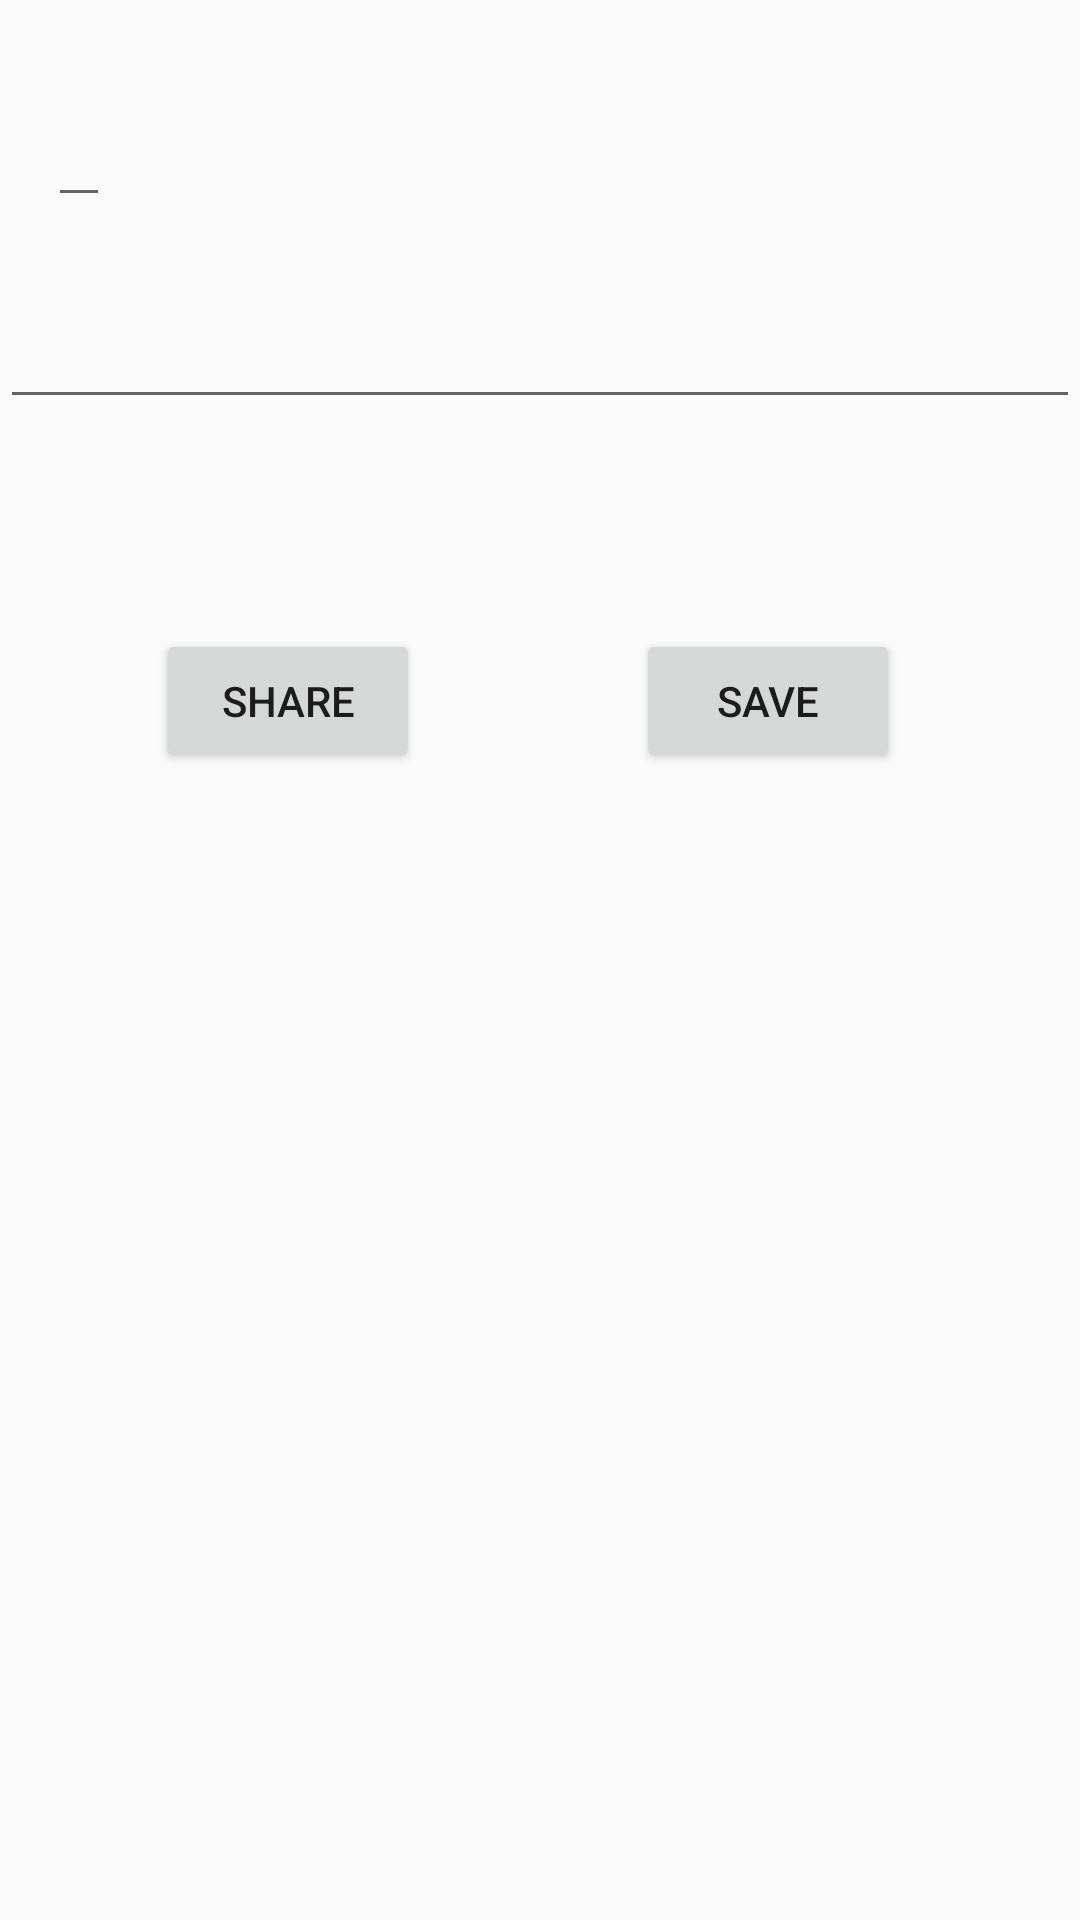

Reconstruct the res/layout file that produces this screen, plus the resources it refers to.
<!-- AndroidManifest.xml: application theme AppTheme -->
<!-- res/layout/todo_item_details.xml -->
<?xml version="1.0" encoding="utf-8"?>
<RelativeLayout xmlns:android="http://schemas.android.com/apk/res/android"
    android:layout_width="match_parent"
    android:layout_height="match_parent"
    android:orientation="vertical">

    <EditText
        android:layout_width="wrap_content"
        android:layout_height="wrap_content"
        android:layout_marginStart="16dp"
        android:layout_marginTop="23dp"
        android:id="@+id/itemTitle"
        android:textAppearance="@style/TextAppearance.AppCompat.Headline"
        android:layout_alignParentTop="true"
        android:layout_alignParentStart="true"
        android:layout_alignParentLeft="true"
        android:layout_marginLeft="16dp" />

    <EditText
        android:id="@+id/description"
        android:layout_width="match_parent"
        android:layout_height="wrap_content"
        android:layout_below="@+id/itemTitle"
        android:layout_marginTop="26dp"
        android:maxLength="400" />

    <Button
        android:text="@string/save"
        android:layout_width="wrap_content"
        android:layout_height="wrap_content"
        android:onClick="saveChanges"
        android:id="@+id/saveBtn"
        android:layout_marginStart="72dp"
        android:layout_below="@+id/description"
        android:layout_toEndOf="@+id/shareBtn"
        android:layout_marginTop="70dp"
        android:layout_toRightOf="@+id/shareBtn"
        android:layout_marginLeft="72dp" />

    <Button
        android:text="@string/share"
        android:layout_width="wrap_content"
        android:layout_height="wrap_content"
        android:onClick="shareText"
        android:id="@+id/shareBtn"
        android:layout_alignBaseline="@+id/saveBtn"
        android:layout_alignBottom="@+id/saveBtn"
        android:layout_alignStart="@+id/itemTitle"
        android:layout_marginStart="36dp"
        android:layout_alignLeft="@+id/itemTitle"
        android:layout_marginLeft="36dp" />
</RelativeLayout>
<!-- resources referenced by this layout -->
<resources>
  <string name="save">Save</string>
  <string name="share">Share</string>
  <style name="AppTheme" parent="Theme.AppCompat.Light.DarkActionBar">
          <item name="colorPrimary">@color/colorPrimary</item>
          <item name="colorPrimaryDark">@color/colorPrimaryDark</item>
          <item name="colorAccent">@color/red</item>
      </style>
  <color name="colorPrimary">#3F51B5</color>
  <color name="colorPrimaryDark">#303F9F</color>
  <color name="red">#cd3300</color>
</resources>
